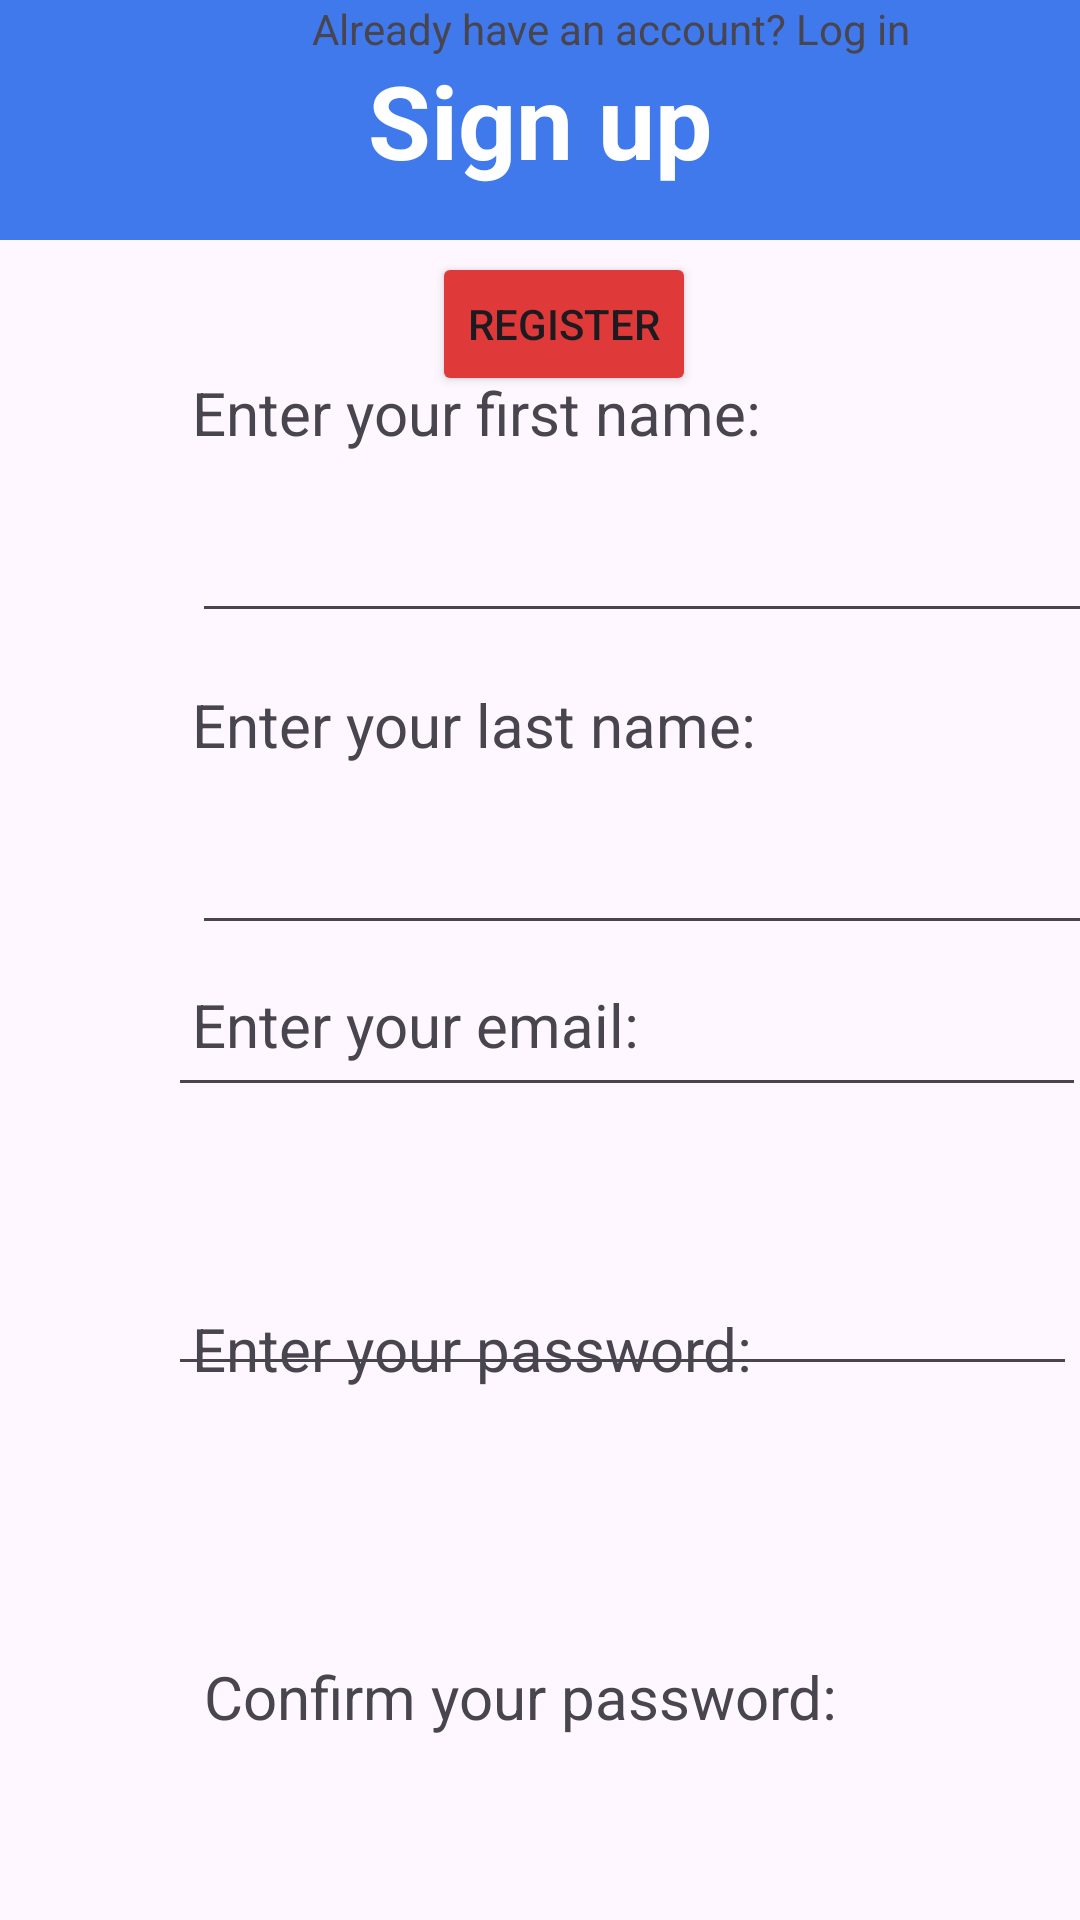

Here is an Android app screen rendered from its layout file. Give the layout XML and the strings, colors and styles it references.
<!-- AndroidManifest.xml: application theme Theme.Proyecto_2 -->
<!-- res/layout/vista_registro.xml -->
<?xml version="1.0" encoding="utf-8"?>
<ScrollView

    xmlns:android="http://schemas.android.com/apk/res/android"
    xmlns:app="http://schemas.android.com/apk/res-auto"
    xmlns:tools="http://schemas.android.com/tools"
    android:layout_width="match_parent"
    android:layout_height="match_parent">

    <androidx.constraintlayout.widget.ConstraintLayout
        android:layout_width="match_parent"
        android:layout_height="wrap_content"
        tools:layout_editor_absoluteX="35dp"
        tools:layout_editor_absoluteY="108dp">

        <TextView
            android:id="@+id/Txt_vista1"
            android:layout_width="match_parent"
            android:layout_height="80dp"
            android:background="#4079EC"

            android:text="@string/registro"

            android:gravity="center"


            android:textColor="#FFFFFF"
            android:textSize="34sp"
            android:textStyle="bold"
            app:layout_constraintEnd_toEndOf="parent"
            app:layout_constraintTop_toTopOf="parent" />


        <EditText
            android:id="@+id/txt_usuR"
            android:layout_width="308dp"
            android:layout_height="43dp"
            android:layout_marginStart="64dp"
            android:layout_marginTop="88dp"
            android:ems="10"
            android:inputType="text"
            app:layout_constraintStart_toStartOf="parent"
            app:layout_constraintTop_toBottomOf="@+id/Txt_vista1" />

        <TextView
            android:id="@+id/textView1"
            android:layout_width="wrap_content"
            android:layout_height="wrap_content"
            android:layout_marginStart="64dp"
            android:layout_marginTop="124dp"

            android:text="@string/ingresar_nombre_registro"



            android:textSize="20sp"
            app:layout_constraintStart_toStartOf="parent"
            app:layout_constraintTop_toTopOf="parent" />

        <TextView

            android:id="@+id/textView2"
            android:layout_width="wrap_content"
            android:layout_height="wrap_content"
            android:layout_marginStart="64dp"
            android:layout_marginTop="228dp"
            android:text="@string/ingresar_apellido_registro"
            android:textSize="20sp"
            app:layout_constraintStart_toStartOf="parent"
            app:layout_constraintTop_toTopOf="parent" />

        <EditText
            android:id="@+id/editTextText2"
            android:layout_width="308dp"
            android:layout_height="43dp"
            android:layout_marginStart="64dp"
            android:layout_marginTop="272dp"
            android:ems="10"
            android:inputType="text"
            app:layout_constraintStart_toStartOf="parent"
            app:layout_constraintTop_toTopOf="parent" />

        <TextView
            android:id="@+id/Txt_perfil"
            android:layout_width="wrap_content"
            android:layout_height="wrap_content"
            android:layout_marginStart="64dp"
            android:layout_marginTop="328dp"
            android:text="@string/ingresar_correo_registro"



            android:textSize="20sp"
            app:layout_constraintStart_toStartOf="parent"
            app:layout_constraintTop_toTopOf="parent" />

        <EditText
            android:id="@+id/editTextTextEmailAddress"
            android:layout_width="306dp"
            android:layout_height="45dp"
            android:layout_marginStart="56dp"
            android:layout_marginTop="324dp"
            android:ems="10"
            android:inputType="textEmailAddress"
            app:layout_constraintStart_toStartOf="parent"
            app:layout_constraintTop_toTopOf="parent" />

        <TextView
            android:id="@+id/textView7"
            android:layout_width="wrap_content"
            android:layout_height="wrap_content"
            android:layout_marginStart="64dp"

            android:layout_marginTop="436dp"
            android:text="@string/ingresar_contraseña_registro"


            android:textSize="20sp"
            app:layout_constraintStart_toStartOf="parent"
            app:layout_constraintTop_toTopOf="parent" />

        <EditText
            android:id="@+id/txt_contraR"
            android:layout_width="303dp"
            android:layout_height="42dp"
            android:layout_marginStart="56dp"
            android:layout_marginTop="420dp"
            android:ems="10"
            android:inputType="textPassword"
            app:layout_constraintStart_toStartOf="parent"
            app:layout_constraintTop_toTopOf="parent" />

        <Button
            android:id="@+id/btn_registrarR"
            android:layout_width="wrap_content"
            android:layout_height="wrap_content"

            android:layout_marginStart="144dp"
            android:layout_marginTop="84dp"
            android:backgroundTint="#DF3939"
            android:text="@string/Registrarse_registro"
            app:layout_constraintStart_toStartOf="parent"
            app:layout_constraintTop_toTopOf="@+id/textView6" />

        <TextView
            android:id="@+id/textView5"
            android:layout_width="wrap_content"
            android:layout_height="wrap_content"
            android:layout_marginStart="68dp"
            android:layout_marginTop="552dp"
            android:text="@string/confirme_contraseña_registro"
            android:textSize="20sp"
            app:layout_constraintStart_toStartOf="parent"
            app:layout_constraintTop_toTopOf="parent" />

        <TextView
            android:id="@+id/textView6"
            android:layout_width="wrap_content"
            android:layout_height="wrap_content"
            android:layout_marginStart="104dp"
            android:layout_marginTop="44dp"
            android:text="@string/no_cuenta_registro"
            app:layout_constraintStart_toStartOf="parent" />





    </androidx.constraintlayout.widget.ConstraintLayout>
</ScrollView>
<!-- resources referenced by this layout -->
<resources>
  <string name="Registrarse_registro">Register</string>
  <string name="ingresar_apellido_registro">Enter your last name:</string>
  <string name="ingresar_correo_registro">Enter your email:</string>
  <string name="ingresar_nombre_registro">Enter your first name:</string>
  <string name="no_cuenta_registro">Already have an account? Log in</string>
  <string name="registro">Sign up</string>
  <style name="Theme.Proyecto_2" parent="Base.Theme.Proyecto_2" />
  <style name="Base.Theme.Proyecto_2" parent="Theme.Material3.DayNight.NoActionBar">
          
          
          <item name="windowActionBar">false</item>
          <item name="windowNoTitle">true</item>
  
      </style>
</resources>
